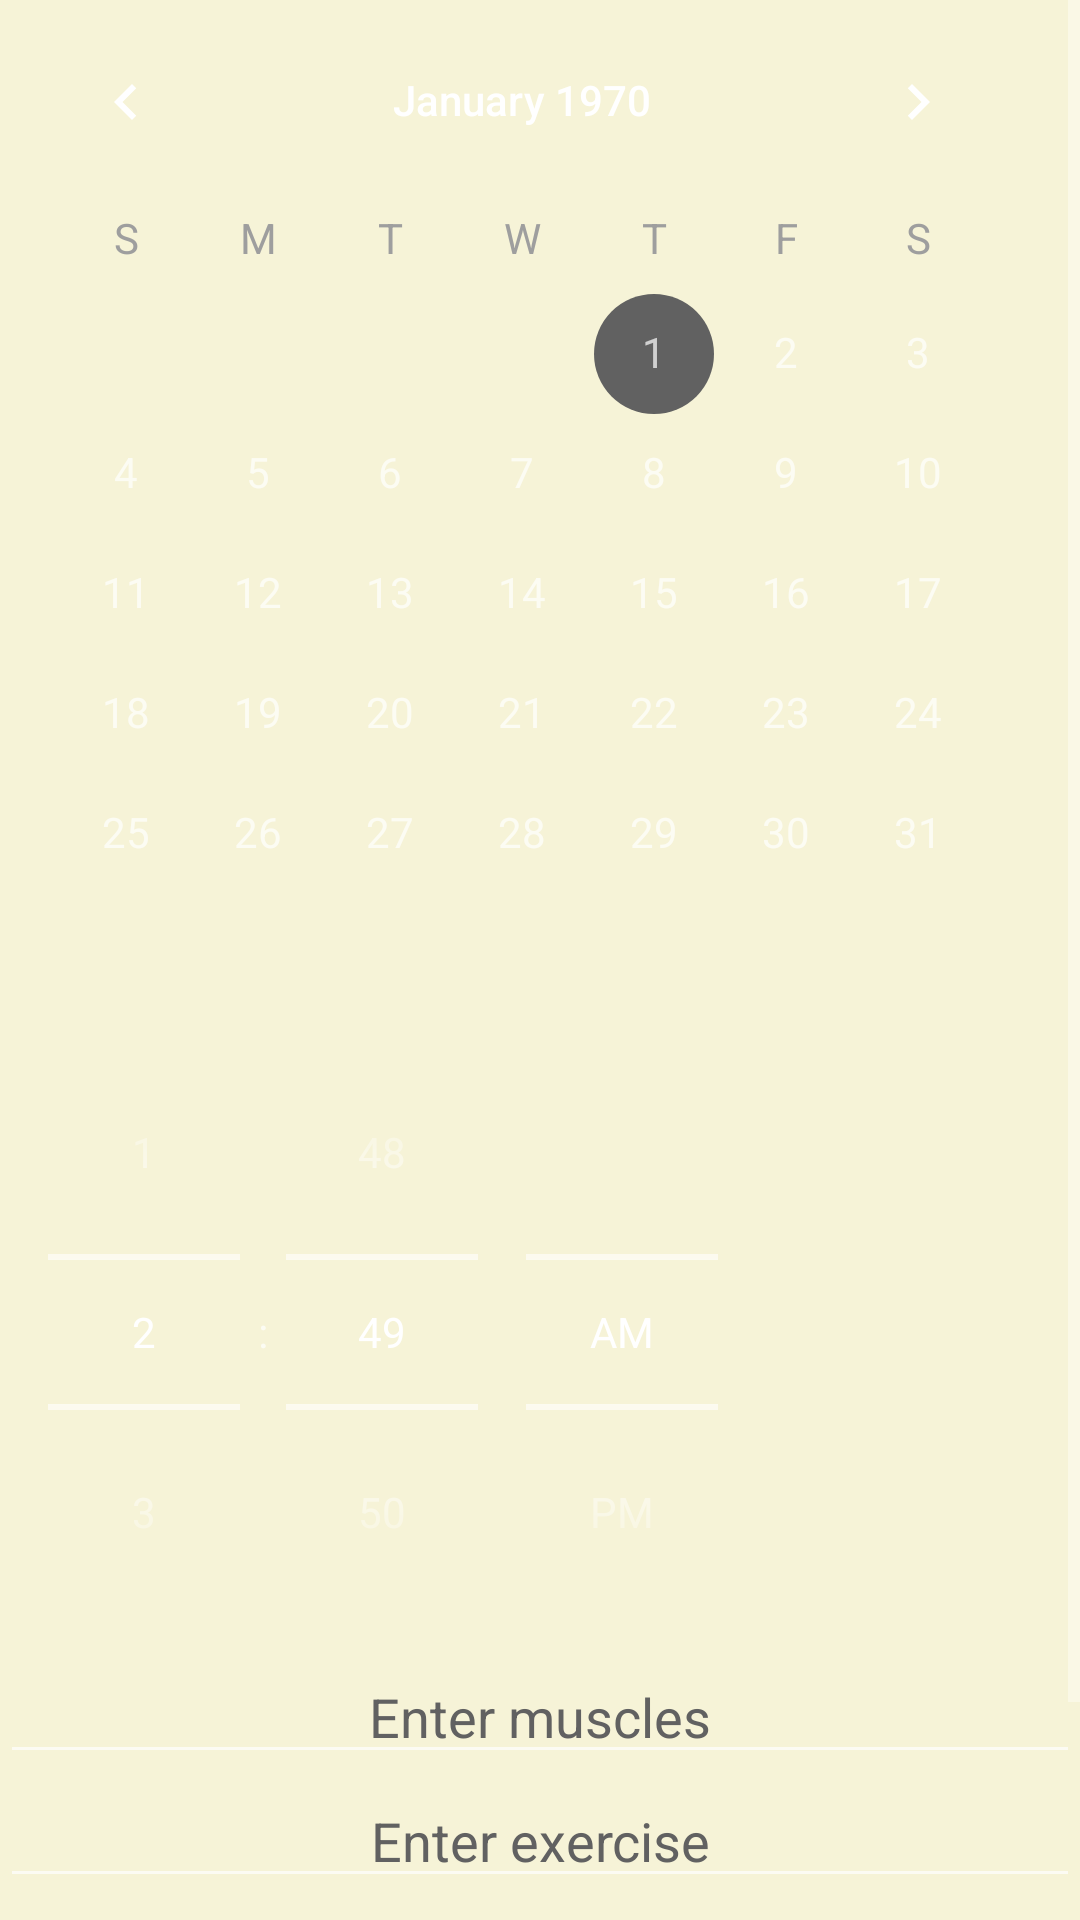

The Android layout XML behind this screen, and the referenced resources:
<!-- AndroidManifest.xml: application theme Theme.Reminder -->
<!-- res/layout/activity_create_schedule.xml -->
<?xml version="1.0" encoding="utf-8"?>
<ScrollView xmlns:tools="http://schemas.android.com/tools"
    xmlns:android="http://schemas.android.com/apk/res/android"
    android:layout_height="match_parent"
    android:layout_width="match_parent">

    <LinearLayout
        android:layout_width="match_parent"
        android:layout_height="match_parent"
        android:background="@color/black"
        android:orientation="vertical"
        tools:context=".CreateScheduleActivity">

        <CalendarView
            android:id="@+id/calView"
            android:layout_width="wrap_content"
            android:layout_height="wrap_content"
            android:dateTextAppearance="@style/CalenderViewDateCustomText"
            android:theme="@style/CalenderViewCustom"
            android:unfocusedMonthDateColor="@color/gray"
            android:weekDayTextAppearance="@style/CalenderViewWeekCustomText"
            tools:layout_editor_absoluteX="0dp"
            tools:layout_editor_absoluteY="56dp" />

        <TimePicker
            android:id="@+id/timePicker"
            android:layout_width="wrap_content"
            android:layout_height="wrap_content"
            android:timePickerMode="spinner" />

        <AutoCompleteTextView
            android:id="@+id/autoCompleteTextView"
            android:layout_width="match_parent"
            android:layout_height="wrap_content"
            android:gravity="center_horizontal"
            android:hint="Enter muscles"
            android:textColor="@color/gray_dark"
            android:textColorHint="@color/gray_dark" />

        <EditText
            android:id="@+id/etExercise"
            android:layout_width="match_parent"
            android:layout_height="wrap_content"
            android:ems="10"
            android:gravity="center_horizontal"
            android:hint="Enter exercise"
            android:inputType="textPersonName"
            android:textColor="@color/gray_dark"
            android:textColorHint="@color/gray_dark" />

        <EditText
            android:id="@+id/etNumber"
            android:layout_width="match_parent"
            android:layout_height="wrap_content"
            android:ems="10"
            android:gravity="center_horizontal"
            android:hint="Enter count"
            android:inputType="number"
            android:textColor="@color/gray_dark"
            android:textColorHint="@color/gray_dark" />

        <Button
            android:id="@+id/btnDone"
            android:layout_width="wrap_content"
            android:layout_height="wrap_content"
            android:layout_gravity="center"
            android:onClick="save"
            android:text="Done!"
            android:textColor="@color/gray_light" />


    </LinearLayout>
</ScrollView>
<!-- resources referenced by this layout -->
<resources>
  <color name="black">#F6F3D7</color>
  <color name="gray">#9E9E9E</color>
  <color name="gray_dark">#616161</color>
  <color name="gray_light">#F5F5F5</color>
  <style name="CalenderViewCustom" parent="Theme.AppCompat">
          <item name="colorAccent">@color/gray_dark</item>
          <item name="colorPrimary">@color/gray</item>
      </style>
  <style name="CalenderViewDateCustomText" parent="android:TextAppearance.DeviceDefault.Small">
          <item name="colorAccent">@color/gray_dark</item>
          <item name="colorPrimary">@color/gray</item>
      </style>
  <style name="CalenderViewWeekCustomText" parent="android:TextAppearance.DeviceDefault.Small">
          <item name="android:textColor">@color/gray</item>
      </style>
  <style name="Theme.Reminder" parent="Theme.MaterialComponents.NoActionBar">
          
          <item name="colorPrimary">@color/gray</item>
          <item name="colorPrimaryVariant">@color/gray</item>
          <item name="colorOnPrimary">@color/gray_dark</item>
          
          <item name="colorSecondary">@color/gray_light</item>
          <item name="colorSecondaryVariant">@color/gray_secondary</item>
          <item name="colorOnSecondary">@color/white</item>
  
          
          <item name="android:statusBarColor" tools:targetApi="l">?attr/colorPrimaryVariant</item>
          
      </style>
  <color name="gray_secondary">#BDBDBD</color>
  <color name="white">#55F4EEF1</color>
</resources>
